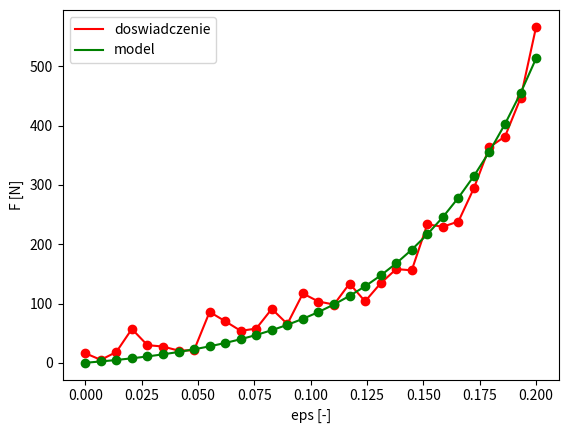

Here is the Python script that generated this plot:
"""
>> zrodlo danych do generowania wykresow:
[redacted]
https://www.researchgate.net/publication/12526194_Linear_and_Quasi-Linear_Viscoelastic_Characterization_of_Ankle_Ligaments

"""

import numpy as np
import matplotlib.pyplot as plt
from scipy.optimize import curve_fit

# generowanie zbioru danych wejsciowych
#######################################

# ATiF
A = 5.52 # [N]
B = 22.63

### mozna zmienic
liczba_punktow_dosw = 30
########################

### mozna zmienic
poziom_szumu = 80.
##################


eps_dosw = np.linspace(0., 20., liczba_punktow_dosw) / 100. # [-]
szum = np.random.rand(eps_dosw.shape[0]) * poziom_szumu
F_dosw = A * (np.exp(B * eps_dosw) - 1.)
F_dosw += szum


# rozwiazanie
#############

def model_wiezadla(eps, A, B):
    ### nalezy odkomentowac wybrany model wiezadla
    ##############################################
    
    # model -> funkcja kwadratowa
#    F = A * eps * eps + B

    # model -> funkcja wykladnicza e^x
    F = A * (np.exp(B * eps) - 1.)
    return F

popt, pcov = curve_fit(model_wiezadla, eps_dosw, F_dosw)
print('>> uzyskane parametry A i B to:', popt)

# okreslenie jakosci otrzymanego modelu
#######################################

F_mod = model_wiezadla(eps_dosw, popt[0], popt[1])

roznica = F_mod-F_dosw
jakosc_modelu = np.sum(np.sqrt(roznica * roznica)) / eps_dosw.shape[0]

print('>> jakosc modelu to (mala wartosc oznacza dobry model):', jakosc_modelu)


# wykresy
#########

plt.plot(eps_dosw, F_dosw, 'r', label='doswiadczenie')
plt.plot(eps_dosw, F_dosw, 'ro')

plt.plot(eps_dosw, F_mod, 'g', label='model')
plt.plot(eps_dosw, F_mod, 'go')

plt.xlabel('eps [-]')
plt.ylabel('F [N]')
plt.legend()
plt.show()